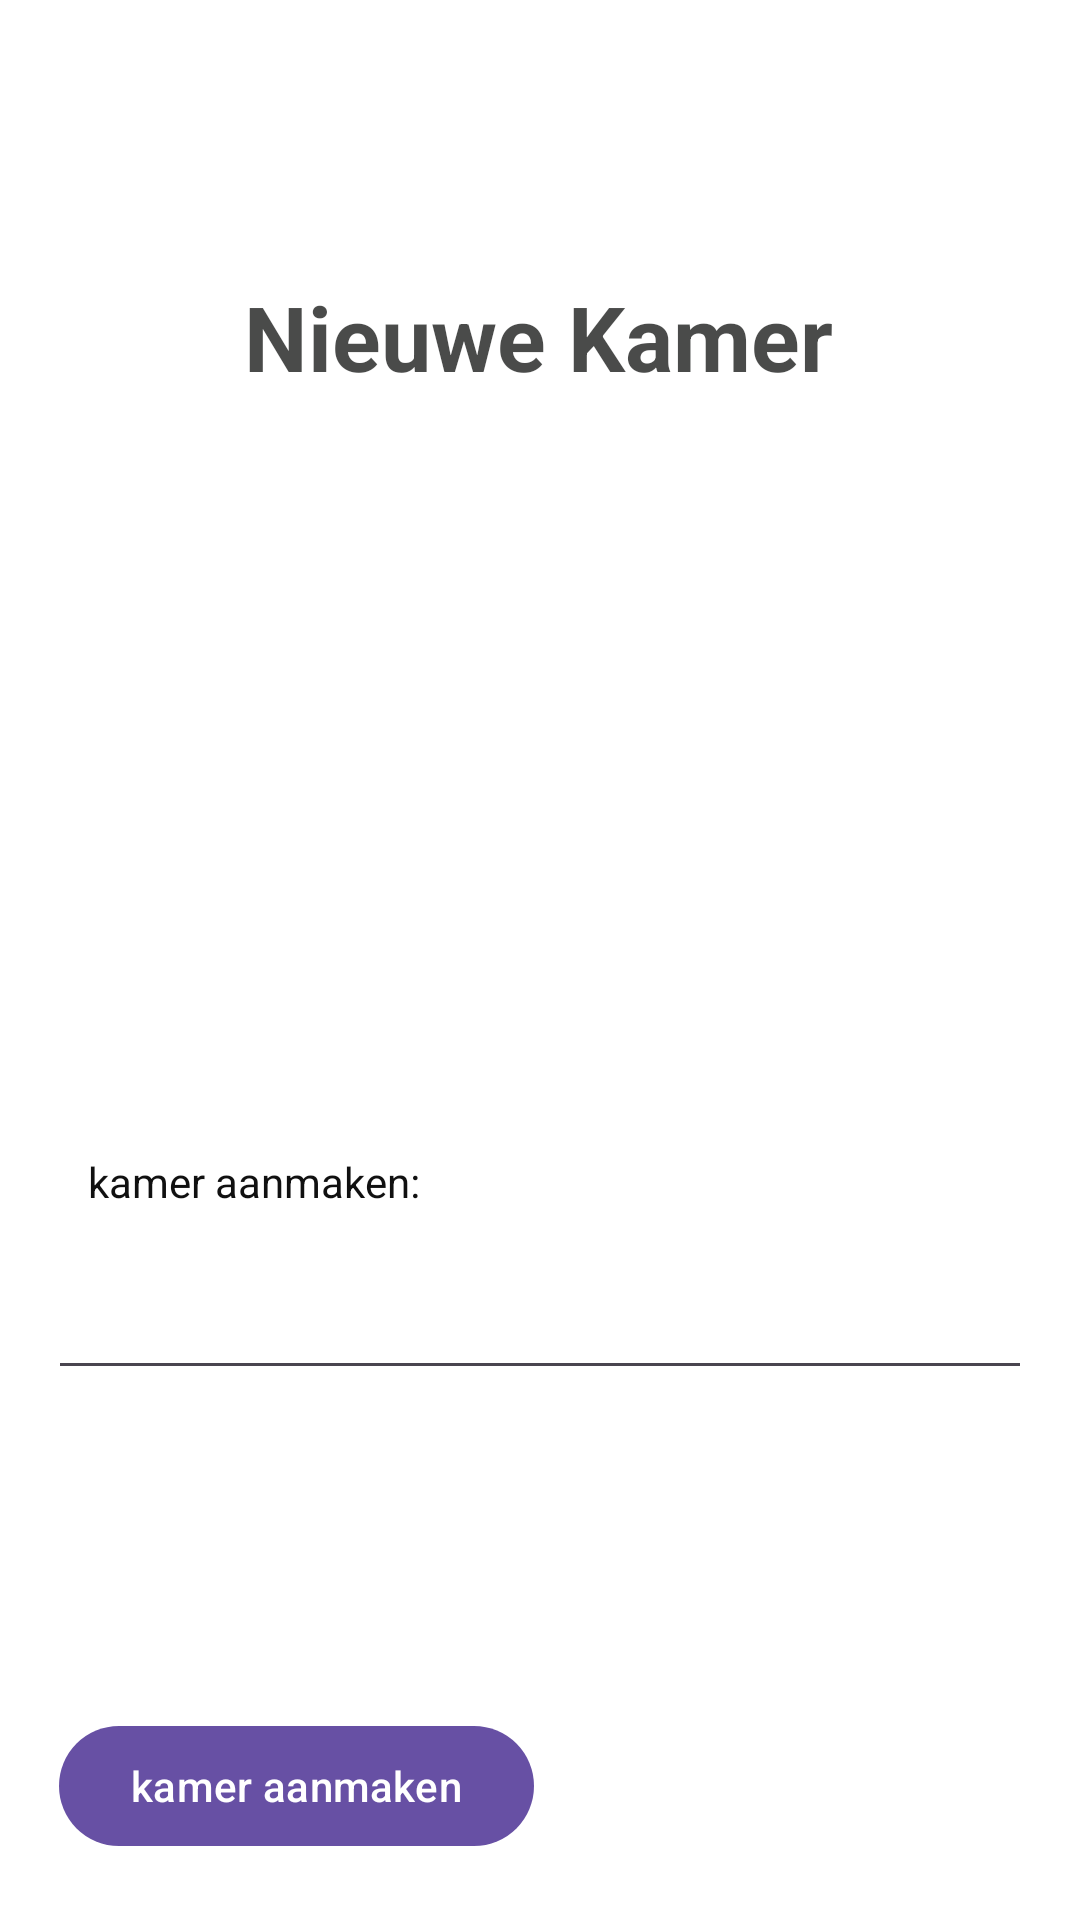

Android layout source for this screen:
<!-- AndroidManifest.xml: activity theme Theme.CleaningBuddy.Fullscreen -->
<!-- res/layout/activity_new_room.xml -->
<?xml version="1.0" encoding="utf-8"?>
<androidx.constraintlayout.widget.ConstraintLayout xmlns:android="http://schemas.android.com/apk/res/android"
    xmlns:app="http://schemas.android.com/apk/res-auto"
    xmlns:tools="http://schemas.android.com/tools"
    android:id="@+id/main"
    android:layout_width="match_parent"
    android:layout_height="match_parent"
    tools:context=".MainActivity">

    <TextView
        android:id="@+id/OutstandingTasks_title_tv_id"
        android:layout_width="wrap_content"
        android:layout_height="wrap_content"
        android:layout_marginStart="32dp"
        android:layout_marginTop="92dp"
        android:layout_marginEnd="32dp"
        android:gravity="center"
        android:text="@string/newRoom_title_tv_text"
        android:textAppearance="@style/CustumTitle"
        android:textSize="30sp"
        app:layout_constraintEnd_toEndOf="parent"
        app:layout_constraintHorizontal_bias="0.496"
        app:layout_constraintStart_toStartOf="parent"
        app:layout_constraintTop_toTopOf="parent"
        tools:ignore="TextSizeCheck" />

    <TextView
        android:id="@+id/newRoom_createRoom_tv_id"
        android:layout_width="wrap_content"
        android:layout_height="wrap_content"
        android:layout_marginTop="252dp"
        android:text="@string/newRoom_createRoom_tv_text"
        android:textColor="#101010"
        app:layout_constraintEnd_toEndOf="parent"
        app:layout_constraintHorizontal_bias="0.117"
        app:layout_constraintStart_toStartOf="parent"
        app:layout_constraintTop_toBottomOf="@+id/OutstandingTasks_title_tv_id"
        tools:ignore="MissingConstraints" />

    <EditText
        android:id="@+id/newRoom_createRoom_pt_id"
        android:layout_width="0dp"
        android:layout_height="wrap_content"
        android:layout_marginStart="16dp"
        android:layout_marginTop="12dp"
        android:layout_marginEnd="16dp"
        android:autofillHints=""
        android:ems="10"
        android:inputType="text"
        android:minHeight="48dp"
        android:textColor="#757575"
        app:layout_constraintEnd_toEndOf="parent"
        app:layout_constraintHorizontal_bias="0.0"
        app:layout_constraintStart_toStartOf="parent"
        app:layout_constraintTop_toBottomOf="@+id/newRoom_createRoom_tv_id"
        tools:ignore="LabelFor,VisualLintTextFieldSize" />

    <Button
        android:id="@+id/main_newRoom_btn_id"
        android:layout_width="wrap_content"
        android:layout_height="wrap_content"
        android:layout_marginTop="108dp"
        android:text="@string/newRoom_createRoom_btn_text"
        app:layout_constraintEnd_toEndOf="parent"
        app:layout_constraintHorizontal_bias="0.098"
        app:layout_constraintStart_toStartOf="parent"
        app:layout_constraintTop_toBottomOf="@+id/newRoom_createRoom_pt_id" />

    <Button
        android:id="@+id/newRoom_close_btn_id"
        android:layout_width="wrap_content"
        android:layout_height="wrap_content"
        android:layout_marginTop="44dp"
        android:onClick="close"
        android:text="@string/close_btn_text"
        app:layout_constraintBottom_toBottomOf="parent"
        app:layout_constraintEnd_toEndOf="parent"
        app:layout_constraintHorizontal_bias="0.077"
        app:layout_constraintStart_toStartOf="parent"
        app:layout_constraintTop_toBottomOf="@+id/main_newRoom_btn_id"
        app:layout_constraintVertical_bias="0.094" />

    <TextView
        android:id="@+id/new_room_fouttxt_id"
        android:layout_width="356dp"
        android:layout_height="30dp"
        app:layout_constraintBottom_toBottomOf="parent"
        app:layout_constraintEnd_toEndOf="parent"
        app:layout_constraintHorizontal_bias="0.29"
        app:layout_constraintStart_toStartOf="parent"
        app:layout_constraintTop_toBottomOf="@+id/newRoom_createRoom_pt_id"
        app:layout_constraintVertical_bias="0.063" />

</androidx.constraintlayout.widget.ConstraintLayout>
<!-- resources referenced by this layout -->
<resources>
  <string name="close_btn_text">Terug</string>
  <string name="newRoom_createRoom_btn_text">kamer aanmaken</string>
  <string name="newRoom_createRoom_tv_text">kamer aanmaken:</string>
  <string name="newRoom_title_tv_text">Nieuwe Kamer</string>
  <style name="CustumTitle" parent="Base.Theme.CleaningBuddy">
          <item name="android:textColor">#B7030403</item>
          <item name="android:textSize">46sp</item>
          <item name="android:fontFamily">sans-serif</item>
          <item name="android:textStyle">bold</item>
      </style>
  <style name="Theme.CleaningBuddy.Fullscreen" parent="Theme.CleaningBuddy">
          <item name="android:actionBarStyle">@style/Widget.Theme.CleaningBuddy.ActionBar.Fullscreen
          </item>
          <item name="android:windowActionBarOverlay">true</item>
          <item name="android:windowBackground">@color/white</item>
      </style>
  <style name="Base.Theme.CleaningBuddy" parent="Theme.Material3.DayNight.NoActionBar">
          
          
      </style>
  <style name="Theme.CleaningBuddy" parent="Base.Theme.CleaningBuddy" />
  <style name="Widget.Theme.CleaningBuddy.ActionBar.Fullscreen" parent="Widget.AppCompat.ActionBar">
          <item name="android:background">@color/black_overlay</item>
      </style>
  <color name="white">#FFFFFFFF</color>
  <color name="black_overlay">#66000000</color>
</resources>
